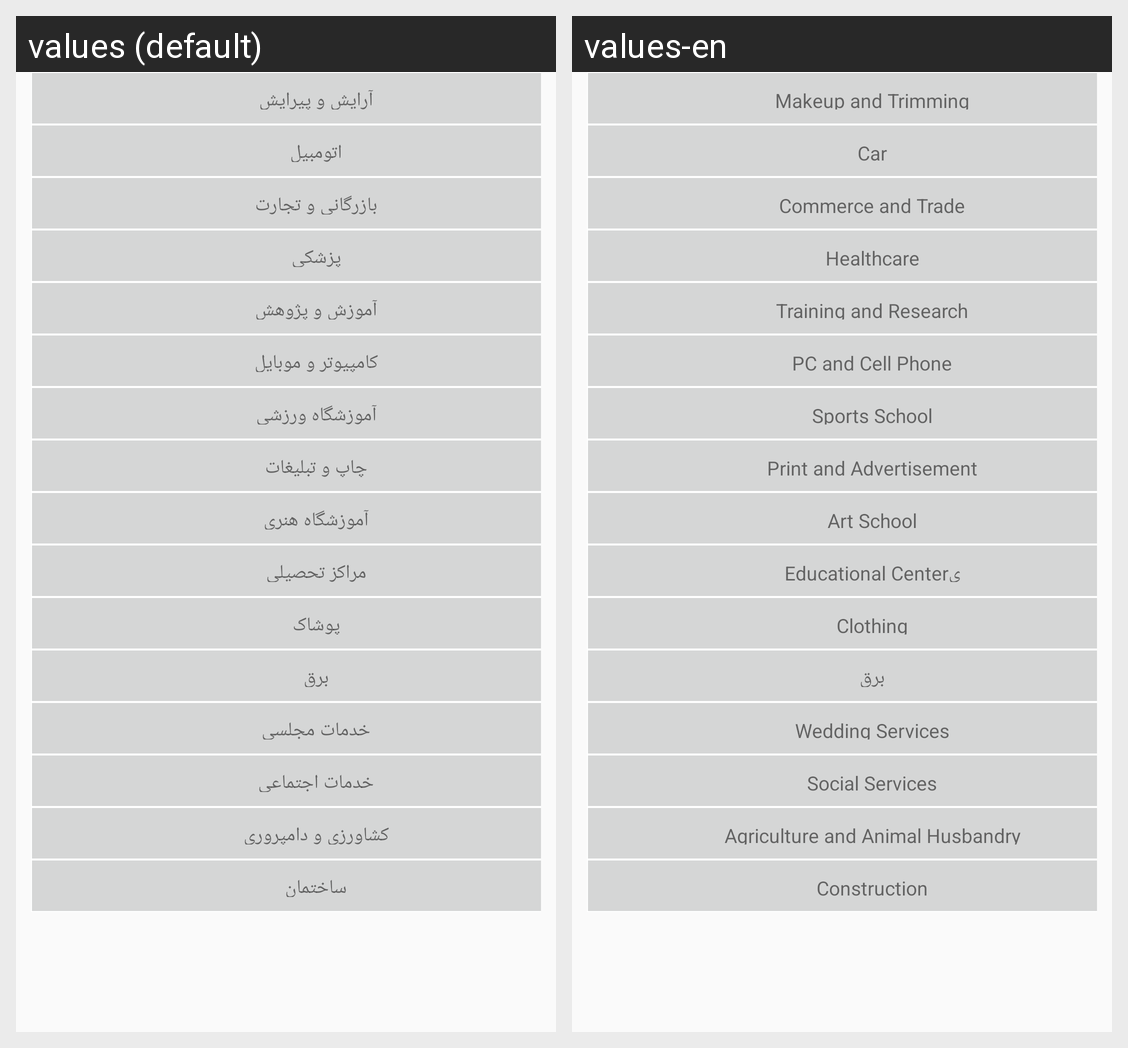

The Android screen above is rendered under two locales of the same app. Produce the string resources it draws, with the default and per-locale values.
Android screen res/layout/jobs_layout.xml rendered under 2 locales, left to right: values (default), values-en. Device: Nexus 5 (rendered at 1080×1920; each locale shown at half size, 540×960, under a caption strip naming it); theme AppTheme.
Strings drawn on this screen, with the default value and each locale's value (text and hints the layout hard-codes, and strings that could not be matched under every locale, appear in the picture but are not listed):

arayesh
  values: آرایش و پیرایش
  values-en: Makeup and Trimming

car
  values: اتومبیل
  values-en: Car

meeting
  values: بازرگانی و تجارت
  values-en: Commerce and Trade

medical
  values: پزشکی
  values-en: Healthcare

teach_job
  values: آموزش و پژوهش
  values-en: Training and Research

computer_job
  values: کامپیوتر و موبایل
  values-en: PC and Cell Phone

sport
  values: آموزشگاه ورزشی
  values-en: Sports School

copy
  values: چاپ و تبلیغات
  values-en: Print and Advertisement

art_job
  values: آموزشگاه هنری
  values-en: Art School

uni
  values: مراکز تحصیلی
  values-en: Educational Centerی

pooshak
  values: پوشاک
  values-en: Clothing

bargh
  values: برق
  values-en: برق

majles
  values: خدمات مجلسی
  values-en: Wedding Services

khadamat
  values: خدمات اجتماعی
  values-en: Social Services

damdari
  values: کشاورزی و دامپروری
  values-en: Agriculture and Animal Husbandry

office_job
  values: ساختمان
  values-en: Construction
